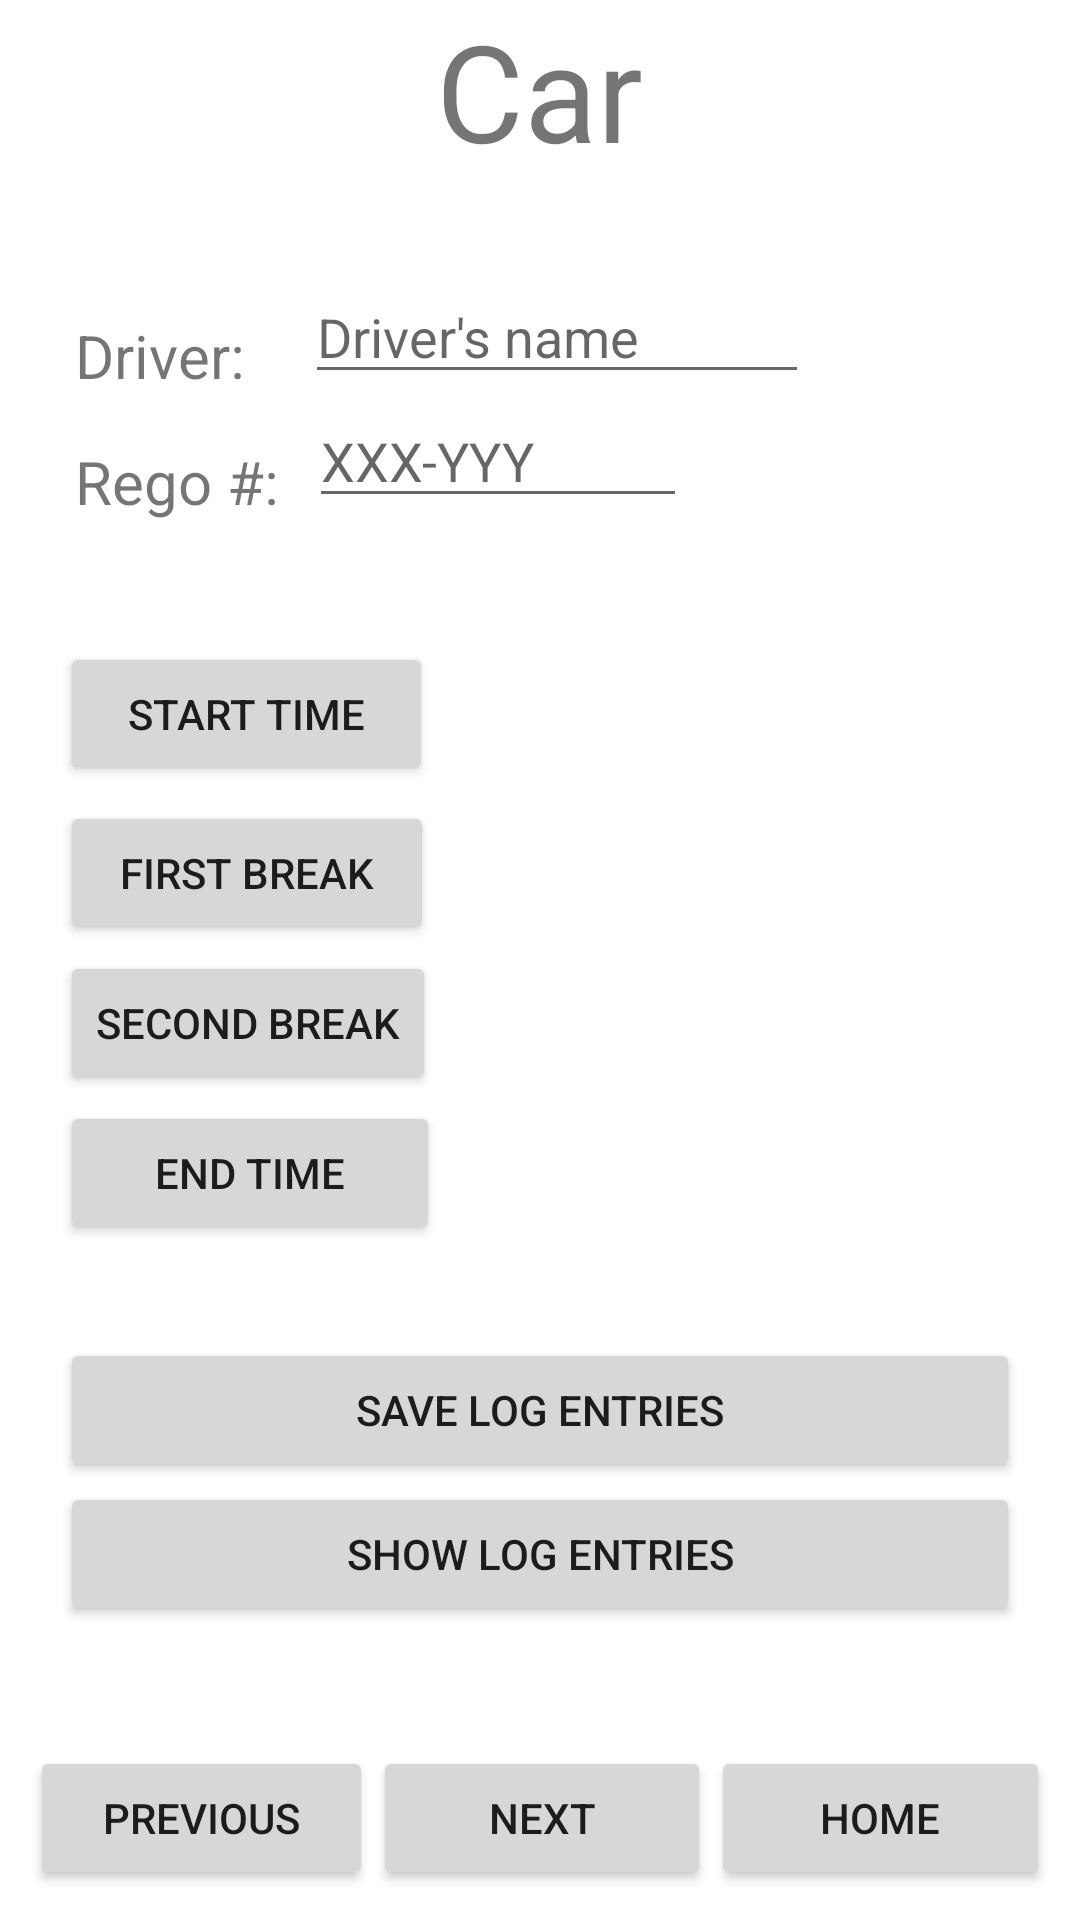

Android layout source for this screen:
<!-- AndroidManifest.xml: application theme AppTheme -->
<!-- res/layout/fragment_car_fragment.xml -->
<?xml version="1.0" encoding="utf-8"?>

<RelativeLayout xmlns:android="http://schemas.android.com/apk/res/android"
    xmlns:tools="http://schemas.android.com/tools"
    android:layout_width="match_parent"
    android:layout_height="match_parent"
    android:layout_marginTop="56dp"
    android:id="@+id/car_frag"
    android:background="#fff"
    tools:context=".car_fragment">
    

    <TextView
        android:layout_width="wrap_content"
        android:layout_height="wrap_content"
        android:id="@+id/carTitle"
        android:layout_alignParentTop="true"
        android:layout_centerHorizontal="true"
        android:text="Car"
        android:textSize="45sp" />

    <TextView
        android:layout_width="wrap_content"
        android:layout_height="wrap_content"
        android:layout_below="@+id/carTitle"
        android:id="@+id/driver"
        android:layout_marginTop="30dp"
        android:layout_marginStart="10dp"
        android:padding="15dp"
        android:text="@string/driver"
        android:textSize="20sp" />

    <EditText
        android:id="@+id/editText"
        android:layout_width="wrap_content"
        android:layout_height="wrap_content"
        android:layout_below="@+id/carTitle"
        android:layout_toEndOf="@+id/driver"
        android:layout_marginTop="30dp"
        android:layout_marginStart="5dp"
        android:ems="8"
        android:hint="Driver's name"
        android:inputType="textPersonName"
        tools:ignore="LabelFor" />

    <TextView
        android:layout_width="wrap_content"
        android:layout_height="wrap_content"
        android:id="@+id/rego"
        android:layout_below="@+id/driver"
        android:layout_marginStart="10dp"
        android:paddingLeft="15dp"
        android:text="@string/rego"
        android:textSize="20sp"/>


    <EditText
        android:id="@+id/editText1"
        android:layout_width="wrap_content"
        android:layout_height="wrap_content"
        android:layout_below="@+id/editText"
        android:layout_toEndOf="@+id/rego"
        android:layout_marginStart="10dp"
        android:ems="6"
        android:inputType="textPersonName"
        android:hint="XXX-YYY" />

    <Button
        android:id="@+id/button"
        android:layout_width="wrap_content"
        android:layout_height="wrap_content"
        android:layout_below="@+id/rego"
        android:layout_marginTop="40dp"
        android:layout_marginStart="20dp"
        android:paddingRight="22.5dp"
        android:paddingLeft="22.5dp"
        android:text="START TIME" />

    <TextView
        android:id="@+id/textView"
        android:layout_width="wrap_content"
        android:layout_height="wrap_content"
        android:layout_below="@+id/editText1"
        android:layout_toEndOf="@+id/button"
        android:layout_alignBaseline="@+id/button"
        android:layout_marginStart="20dp"
        android:layout_marginTop="40dp"
        android:text="" />

    <Button
        android:id="@+id/button1"
        android:layout_width="wrap_content"
        android:layout_height="wrap_content"
        android:layout_below="@+id/rego"
        android:layout_marginStart="20dp"
        android:layout_marginTop="93dp"
        android:paddingRight="20dp"
        android:paddingLeft="20dp"
        android:text="first break" />

    <TextView
        android:id="@+id/textView1"
        android:layout_width="wrap_content"
        android:layout_height="wrap_content"
        android:layout_below="@+id/textView"
        android:layout_toEndOf="@+id/button1"
        android:layout_alignBaseline="@+id/button1"
        android:layout_marginStart="20dp"
        android:layout_marginTop="20dp"
        android:text="" />

    <Button
        android:id="@+id/button2"
        android:layout_width="wrap_content"
        android:layout_height="wrap_content"
        android:layout_below="@+id/rego"
        android:layout_marginStart="20dp"
        android:layout_marginTop="143dp"
        android:text="second break" />

    <TextView
        android:id="@+id/textView2"
        android:layout_width="wrap_content"
        android:layout_height="wrap_content"
        android:layout_below="@+id/textView1"
        android:layout_toEndOf="@+id/button2"
        android:layout_alignBaseline="@+id/button2"
        android:layout_marginStart="20dp"
        android:layout_marginTop="20dp"
        android:text="" />

    <Button
        android:id="@+id/button3"
        android:layout_width="wrap_content"
        android:layout_height="wrap_content"
        android:layout_below="@+id/rego"
        android:layout_marginStart="20dp"
        android:layout_marginTop="193dp"
        android:paddingRight="31.5dp"
        android:paddingLeft="31.5dp"
        android:text="end time" />

    <TextView
        android:id="@+id/textView3"
        android:layout_width="wrap_content"
        android:layout_height="wrap_content"
        android:layout_below="@+id/textView2"
        android:layout_toEndOf="@+id/button3"
        android:layout_alignBaseline="@+id/button3"
        android:layout_marginStart="20dp"
        android:layout_marginTop="20dp"
        android:text="" />

    <Button
        android:id="@+id/button4"
        android:layout_width="match_parent"
        android:layout_height="wrap_content"
        android:layout_above="@+id/button5"
        android:layout_marginStart="20dp"
        android:layout_marginEnd="20dp"
        android:text="SAVE LOG ENTRIES" />

    <Button
        android:id="@+id/button5"
        android:layout_width="match_parent"
        android:layout_height="wrap_content"
        android:layout_above="@+id/footer"
        android:layout_marginStart="20dp"
        android:layout_marginEnd="20dp"
        android:layout_marginBottom="40dp"
        android:text="SHOW LOG ENTRIES" />

    <LinearLayout
        android:id="@+id/footer"
        android:layout_width="match_parent"
        android:layout_height="wrap_content"
        android:layout_alignParentBottom="true"
        android:layout_marginStart="10dp"
        android:layout_marginEnd="10dp"
        android:layout_marginBottom="10dp"
        android:orientation="horizontal"
        android:weightSum="3">

        <Button
            android:id="@+id/button6"
            android:layout_width="wrap_content"
            android:layout_height="wrap_content"
            android:layout_weight="1"
            android:text="PREVIOUS" />

        <Button
            android:id="@+id/button7"
            android:layout_width="wrap_content"
            android:layout_height="wrap_content"
            android:layout_weight="1"
            android:text="next" />

        <Button
            android:id="@+id/button8"
            android:layout_width="wrap_content"
            android:layout_height="wrap_content"
            android:layout_weight="1"
            android:text="Home" />

    </LinearLayout>

</RelativeLayout>
<!-- resources referenced by this layout -->
<resources>
  <string name="driver">Driver:</string>
  <string name="rego">Rego #:</string>
  <style name="AppTheme" parent="Theme.AppCompat.Light.NoActionBar">
      </style>
</resources>
